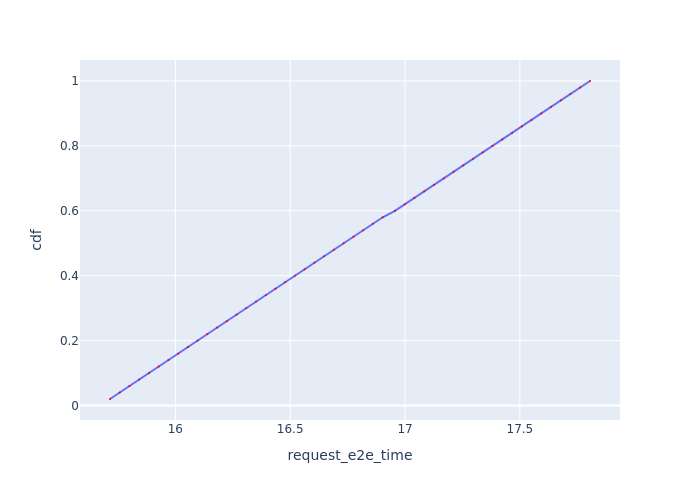

The table this chart was drawn from, first rows:
Request Id, request_e2e_time, cdf
0_0, 15.72, 0.02
0_1, 15.76, 0.04
0_2, 15.8, 0.06
0_3, 15.84, 0.08
0_4, 15.89, 0.1
0_5, 15.93, 0.12
0_6, 15.97, 0.14
0_7, 16.01, 0.16
0_8, 16.05, 0.18
0_9, 16.1, 0.2
0_10, 16.14, 0.22
0_11, 16.18, 0.24
0_12, 16.22, 0.26
0_13, 16.27, 0.28
0_14, 16.31, 0.3
0_15, 16.35, 0.32
0_16, 16.39, 0.34
0_17, 16.44, 0.36
0_18, 16.48, 0.38
0_19, 16.52, 0.4
0_20, 16.56, 0.42
0_21, 16.61, 0.44
0_22, 16.65, 0.46
0_23, 16.69, 0.48
0_24, 16.73, 0.5
0_25, 16.78, 0.52
0_26, 16.82, 0.54
0_27, 16.86, 0.56
0_28, 16.9, 0.58
0_29, 16.96, 0.6
0_30, 17, 0.62
0_31, 17.04, 0.64
0_32, 17.08, 0.66
0_33, 17.13, 0.68
0_34, 17.17, 0.7
0_35, 17.21, 0.72
0_36, 17.25, 0.74
0_37, 17.3, 0.76
0_38, 17.34, 0.78
0_39, 17.38, 0.8
0_40, 17.42, 0.82
0_41, 17.47, 0.84
0_42, 17.51, 0.86
0_43, 17.55, 0.88
0_44, 17.59, 0.9
0_45, 17.64, 0.92
0_46, 17.68, 0.94
0_47, 17.72, 0.96
0_48, 17.76, 0.98
0_49, 17.81, 1.0
